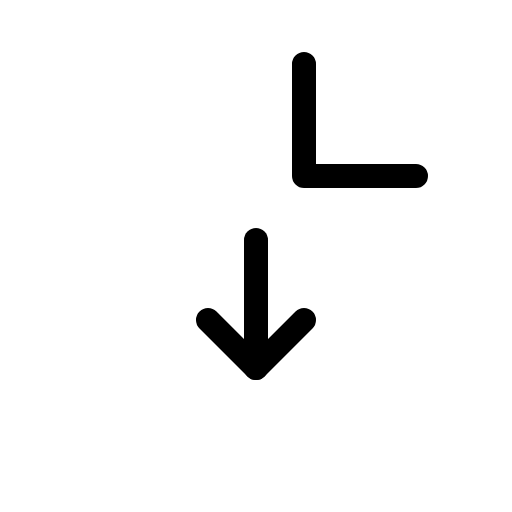
t = 0.00 s
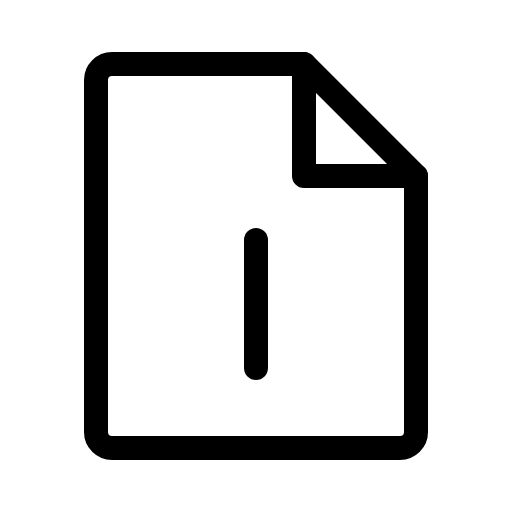
t = 0.90 s
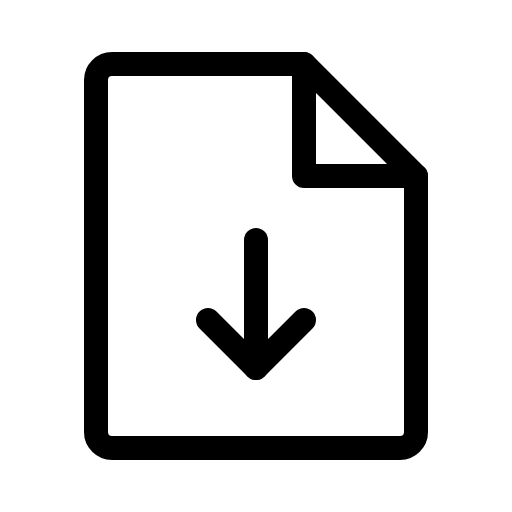
t = 1.28 s
t = 2.03 s: frame unchanged from t = 1.28 s, image omitted
t = 2.78 s: frame unchanged from t = 1.28 s, image omitted
t = 3.15 s: frame unchanged from t = 1.28 s, image omitted

The animated SVG that drew these frames (rendered in a browser with its animation timeline set to each time). Animation: 1 CSS @keyframes rule; one cycle of 3.90 s, repeats indefinitely.

<svg xmlns="http://www.w3.org/2000/svg" viewBox="0 0 256 256">
  <style>
    .draw-line {
      stroke-dasharray: 2000;
      stroke-dashoffset: 0;
    }
    svg:hover .draw-line {
      animation: phosphor-draw-in 3s ease-in-out infinite alternate;
    }
    @keyframes phosphor-draw-in {
      0%   { stroke-dashoffset: 2000; }
      50%  { stroke-dashoffset: 0; }
      100% { stroke-dashoffset: 0; }
    }
  </style><rect width="256" height="256" fill="none"/><path d="M200,224H56a8,8,0,0,1-8-8V40a8,8,0,0,1,8-8h96l56,56V216A8,8,0,0,1,200,224Z" fill="none" stroke="currentColor" stroke-linecap="round" stroke-linejoin="round" stroke-width="12" class="draw-line" pathLength="1" style="animation-delay: 0s"/><polyline points="152 32 152 88 208 88" fill="none" stroke="currentColor" stroke-linecap="round" stroke-linejoin="round" stroke-width="12" class="draw-line" pathLength="1" style="animation-delay: 0.3s"/><line x1="128" y1="120" x2="128" y2="184" fill="none" stroke="currentColor" stroke-linecap="round" stroke-linejoin="round" stroke-width="12" class="draw-line" pathLength="1" style="animation-delay: 0.6s"/><polyline points="104 160 128 184 152 160" fill="none" stroke="currentColor" stroke-linecap="round" stroke-linejoin="round" stroke-width="12" class="draw-line" pathLength="1" style="animation-delay: 0.9s"/></svg>
